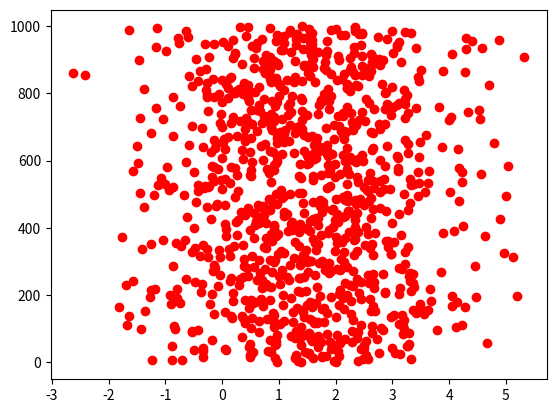

Generate this figure with matplotlib:
import numpy.random as rand
import matplotlib.pyplot as plt
import numpy as np

N = 2000000
x = rand.uniform(0,1,N)
n = rand.normal(0,1,N)

y = 3*x + n

yshown = y[0:1000]
xshown = x[0:1000]
nshown = n[0:1000]
xaxis = range(len(yshown))

plt.scatter(yshown, xaxis, color='r', label='y')
plt.show()

